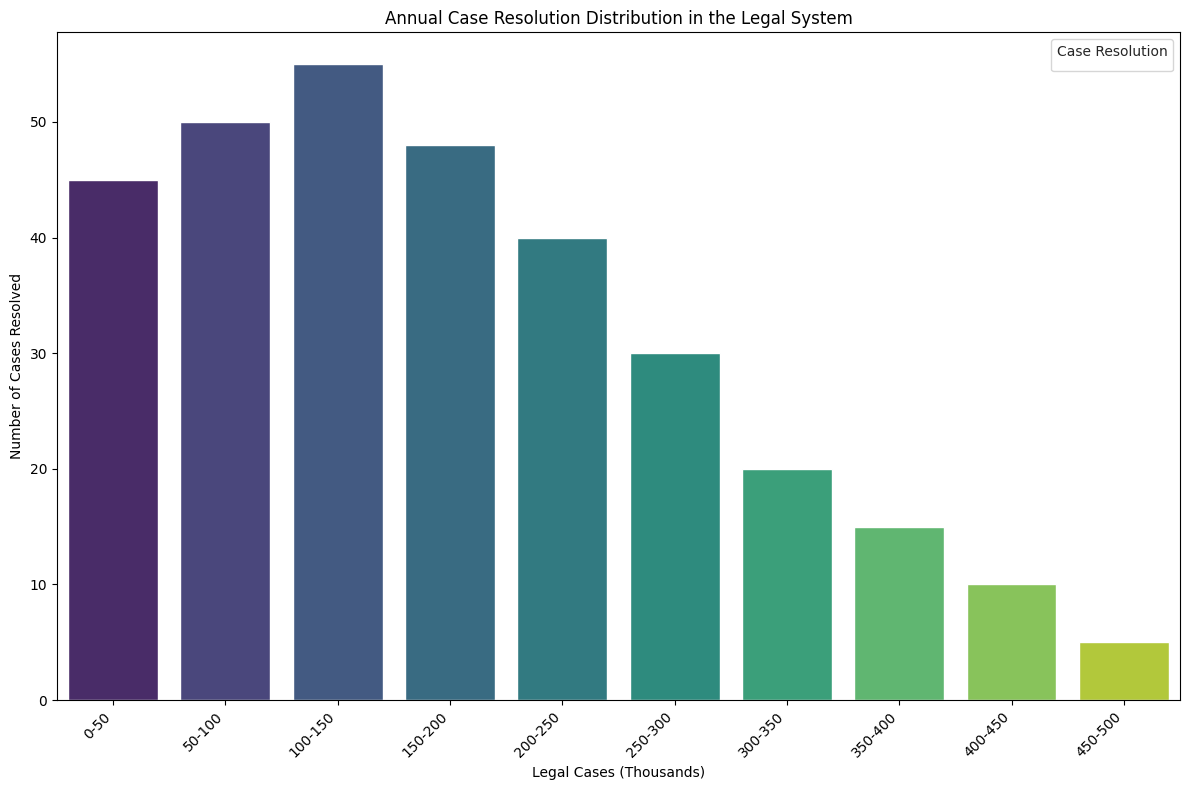

This chart was generated by the following Python code: (Note: this script raises an exception after producing the figure.)
import matplotlib.pyplot as plt
import seaborn as sns

# Data Preparation
data_labels = ['Legal Cases (Thousands)', 'Number of Cases Resolved']
line_labels = ['0-50', '50-100', '100-150', '150-200', '200-250', '250-300', '300-350', '350-400', '400-450', '450-500']
data = [45, 50, 55, 48, 40, 30, 20, 15, 10, 5]

# Create figure and axis
plt.figure(figsize=(12, 8))
ax = plt.subplot()

# Seaborn style
sns.set_style("whitegrid")

# Generate the histogram
sns.barplot(x=line_labels, y=data, palette='viridis')

# Set histogram title and labels
plt.title('Annual Case Resolution Distribution in the Legal System')
plt.xlabel(data_labels[0])
plt.ylabel(data_labels[1])

# Handling long labels
ax.set_xticklabels(line_labels, rotation=45, ha='right')

# Customize legend
plt.legend(title='Case Resolution', loc='upper right')

# Automatically adjust subplot params for better layout
plt.tight_layout()

# Save figure
save_path = '/cpfs01/user/liuqi/workspace/plotchart/demo/histogram/png/646.png'
plt.savefig(save_path, format='png')

# Clear plot
plt.clf()
